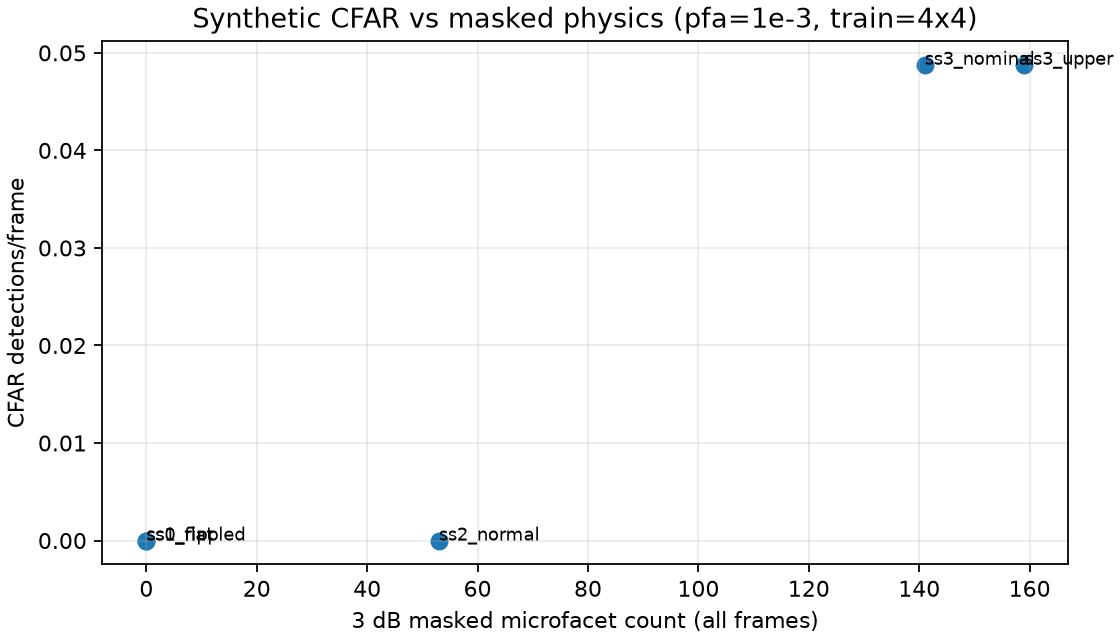

The table this chart was drawn from, first rows:
case_id, scenario_id, pfa, training_doppler, training_range, guard_doppler, guard_range, cfar_alpha, frames, point_count, points_per_frame, mean_power_linear, max_power_linear, mean_range_m, mean_velocity_mps, three_db_facets, six_db_facets, mean_three_db_scatter_proxy, three_db_doppler_min_hz, three_db_doppler_max_hz, rms_three_db_radial_velocity_mps
ss0_flat, pfa1e2_train2, 0.01, 2, 2, 1, 1, 4.881, 41, 0, 0.0, , , , , 0, 205, 0.0, , , 
ss0_flat, pfa1e3_train2, 0.001, 2, 2, 1, 1, 7.54, 41, 0, 0.0, , , , , 0, 205, 0.0, , , 
ss0_flat, pfa1e4_train2, 0.0001, 2, 2, 1, 1, 10.36, 41, 0, 0.0, , , , , 0, 205, 0.0, , , 
ss0_flat, pfa1e2_train4, 0.01, 4, 4, 1, 1, 4.701, 41, 0, 0.0, , , , , 0, 205, 0.0, , , 
ss0_flat, pfa1e3_train4, 0.001, 4, 4, 1, 1, 7.125, 41, 0, 0.0, , , , , 0, 205, 0.0, , , 
ss0_flat, pfa1e4_train4, 0.0001, 4, 4, 1, 1, 9.6, 41, 0, 0.0, , , , , 0, 205, 0.0, , , 
ss0_flat, pfa1e2_train8, 0.01, 8, 8, 2, 2, 4.631, 41, 0, 0.0, , , , , 0, 205, 0.0, , , 
ss0_flat, pfa1e3_train8, 0.001, 8, 8, 2, 2, 6.965, 41, 0, 0.0, , , , , 0, 205, 0.0, , , 
ss0_flat, pfa1e4_train8, 0.0001, 8, 8, 2, 2, 9.313, 41, 0, 0.0, , , , , 0, 205, 0.0, , , 
ss1_rippled, pfa1e2_train2, 0.01, 2, 2, 1, 1, 4.881, 41, 0, 0.0, , , , , 0, 207, 0.0, , , 
ss1_rippled, pfa1e3_train2, 0.001, 2, 2, 1, 1, 7.54, 41, 0, 0.0, , , , , 0, 207, 0.0, , , 
ss1_rippled, pfa1e4_train2, 0.0001, 2, 2, 1, 1, 10.36, 41, 0, 0.0, , , , , 0, 207, 0.0, , , 
ss1_rippled, pfa1e2_train4, 0.01, 4, 4, 1, 1, 4.701, 41, 0, 0.0, , , , , 0, 207, 0.0, , , 
ss1_rippled, pfa1e3_train4, 0.001, 4, 4, 1, 1, 7.125, 41, 0, 0.0, , , , , 0, 207, 0.0, , , 
ss1_rippled, pfa1e4_train4, 0.0001, 4, 4, 1, 1, 9.6, 41, 0, 0.0, , , , , 0, 207, 0.0, , , 
ss1_rippled, pfa1e2_train8, 0.01, 8, 8, 2, 2, 4.631, 41, 0, 0.0, , , , , 0, 207, 0.0, , , 
ss1_rippled, pfa1e3_train8, 0.001, 8, 8, 2, 2, 6.965, 41, 0, 0.0, , , , , 0, 207, 0.0, , , 
ss1_rippled, pfa1e4_train8, 0.0001, 8, 8, 2, 2, 9.313, 41, 0, 0.0, , , , , 0, 207, 0.0, , , 
ss2_normal, pfa1e2_train2, 0.01, 2, 2, 1, 1, 4.881, 41, 0, 0.0, , , , , 53, 242, 1.8607865902403863e-05, -34.36, 36.31, 0.0333
ss2_normal, pfa1e3_train2, 0.001, 2, 2, 1, 1, 7.54, 41, 0, 0.0, , , , , 53, 242, 1.8607865902403863e-05, -34.36, 36.31, 0.0333
ss2_normal, pfa1e4_train2, 0.0001, 2, 2, 1, 1, 10.36, 41, 0, 0.0, , , , , 53, 242, 1.8607865902403863e-05, -34.36, 36.31, 0.0333
ss2_normal, pfa1e2_train4, 0.01, 4, 4, 1, 1, 4.701, 41, 0, 0.0, , , , , 53, 242, 1.8607865902403863e-05, -34.36, 36.31, 0.0333
ss2_normal, pfa1e3_train4, 0.001, 4, 4, 1, 1, 7.125, 41, 0, 0.0, , , , , 53, 242, 1.8607865902403863e-05, -34.36, 36.31, 0.0333
ss2_normal, pfa1e4_train4, 0.0001, 4, 4, 1, 1, 9.6, 41, 0, 0.0, , , , , 53, 242, 1.8607865902403863e-05, -34.36, 36.31, 0.0333
ss2_normal, pfa1e2_train8, 0.01, 8, 8, 2, 2, 4.631, 41, 0, 0.0, , , , , 53, 242, 1.8607865902403863e-05, -34.36, 36.31, 0.0333
ss2_normal, pfa1e3_train8, 0.001, 8, 8, 2, 2, 6.965, 41, 0, 0.0, , , , , 53, 242, 1.8607865902403863e-05, -34.36, 36.31, 0.0333
ss2_normal, pfa1e4_train8, 0.0001, 8, 8, 2, 2, 9.313, 41, 0, 0.0, , , , , 53, 242, 1.8607865902403863e-05, -34.36, 36.31, 0.0333
ss3_nominal, pfa1e2_train2, 0.01, 2, 2, 1, 1, 4.881, 41, 5, 0.122, 79903, 153218, 7.378, -0.06083, 141, 287, 7.609939752481536e-05, -70.72, 74.34, 0.05874
ss3_nominal, pfa1e3_train2, 0.001, 2, 2, 1, 1, 7.54, 41, 4, 0.09756, 81101, 153218, 7.026, -0.07604, 141, 287, 7.609939752481536e-05, -70.72, 74.34, 0.05874
ss3_nominal, pfa1e4_train2, 0.0001, 2, 2, 1, 1, 10.36, 41, 3, 0.07317, 89190, 153218, 7.026, -0.1014, 141, 287, 7.609939752481536e-05, -70.72, 74.34, 0.05874
ss3_nominal, pfa1e2_train4, 0.01, 4, 4, 1, 1, 4.701, 41, 2, 0.04878, 64855, 75113, 8.783, 0.0, 141, 287, 7.609939752481536e-05, -70.72, 74.34, 0.05874
ss3_nominal, pfa1e3_train4, 0.001, 4, 4, 1, 1, 7.125, 41, 2, 0.04878, 64855, 75113, 8.783, 0.0, 141, 287, 7.609939752481536e-05, -70.72, 74.34, 0.05874
ss3_nominal, pfa1e4_train4, 0.0001, 4, 4, 1, 1, 9.6, 41, 0, 0.0, , , , , 141, 287, 7.609939752481536e-05, -70.72, 74.34, 0.05874
ss3_nominal, pfa1e2_train8, 0.01, 8, 8, 2, 2, 4.631, 41, 0, 0.0, , , , , 141, 287, 7.609939752481536e-05, -70.72, 74.34, 0.05874
ss3_nominal, pfa1e3_train8, 0.001, 8, 8, 2, 2, 6.965, 41, 0, 0.0, , , , , 141, 287, 7.609939752481536e-05, -70.72, 74.34, 0.05874
ss3_nominal, pfa1e4_train8, 0.0001, 8, 8, 2, 2, 9.313, 41, 0, 0.0, , , , , 141, 287, 7.609939752481536e-05, -70.72, 74.34, 0.05874
ss3_upper, pfa1e2_train2, 0.01, 2, 2, 1, 1, 4.881, 41, 11, 0.2683, 96324, 225951, 7.346, -0.0553, 159, 293, 9.610500850989918e-05, -86.85, 85.71, 0.06775
ss3_upper, pfa1e3_train2, 0.001, 2, 2, 1, 1, 7.54, 41, 6, 0.1463, 130899, 225951, 6.734, -0.0507, 159, 293, 9.610500850989918e-05, -86.85, 85.71, 0.06775
ss3_upper, pfa1e4_train2, 0.0001, 2, 2, 1, 1, 10.36, 41, 6, 0.1463, 130899, 225951, 6.734, -0.0507, 159, 293, 9.610500850989918e-05, -86.85, 85.71, 0.06775
ss3_upper, pfa1e2_train4, 0.01, 4, 4, 1, 1, 4.701, 41, 3, 0.07317, 98136, 154223, 8.783, 0.0, 159, 293, 9.610500850989918e-05, -86.85, 85.71, 0.06775
ss3_upper, pfa1e3_train4, 0.001, 4, 4, 1, 1, 7.125, 41, 2, 0.04878, 130904, 154223, 8.783, 0.0, 159, 293, 9.610500850989918e-05, -86.85, 85.71, 0.06775
ss3_upper, pfa1e4_train4, 0.0001, 4, 4, 1, 1, 9.6, 41, 2, 0.04878, 130904, 154223, 8.783, 0.0, 159, 293, 9.610500850989918e-05, -86.85, 85.71, 0.06775
ss3_upper, pfa1e2_train8, 0.01, 8, 8, 2, 2, 4.631, 41, 0, 0.0, , , , , 159, 293, 9.610500850989918e-05, -86.85, 85.71, 0.06775
ss3_upper, pfa1e3_train8, 0.001, 8, 8, 2, 2, 6.965, 41, 0, 0.0, , , , , 159, 293, 9.610500850989918e-05, -86.85, 85.71, 0.06775
ss3_upper, pfa1e4_train8, 0.0001, 8, 8, 2, 2, 9.313, 41, 0, 0.0, , , , , 159, 293, 9.610500850989918e-05, -86.85, 85.71, 0.06775
